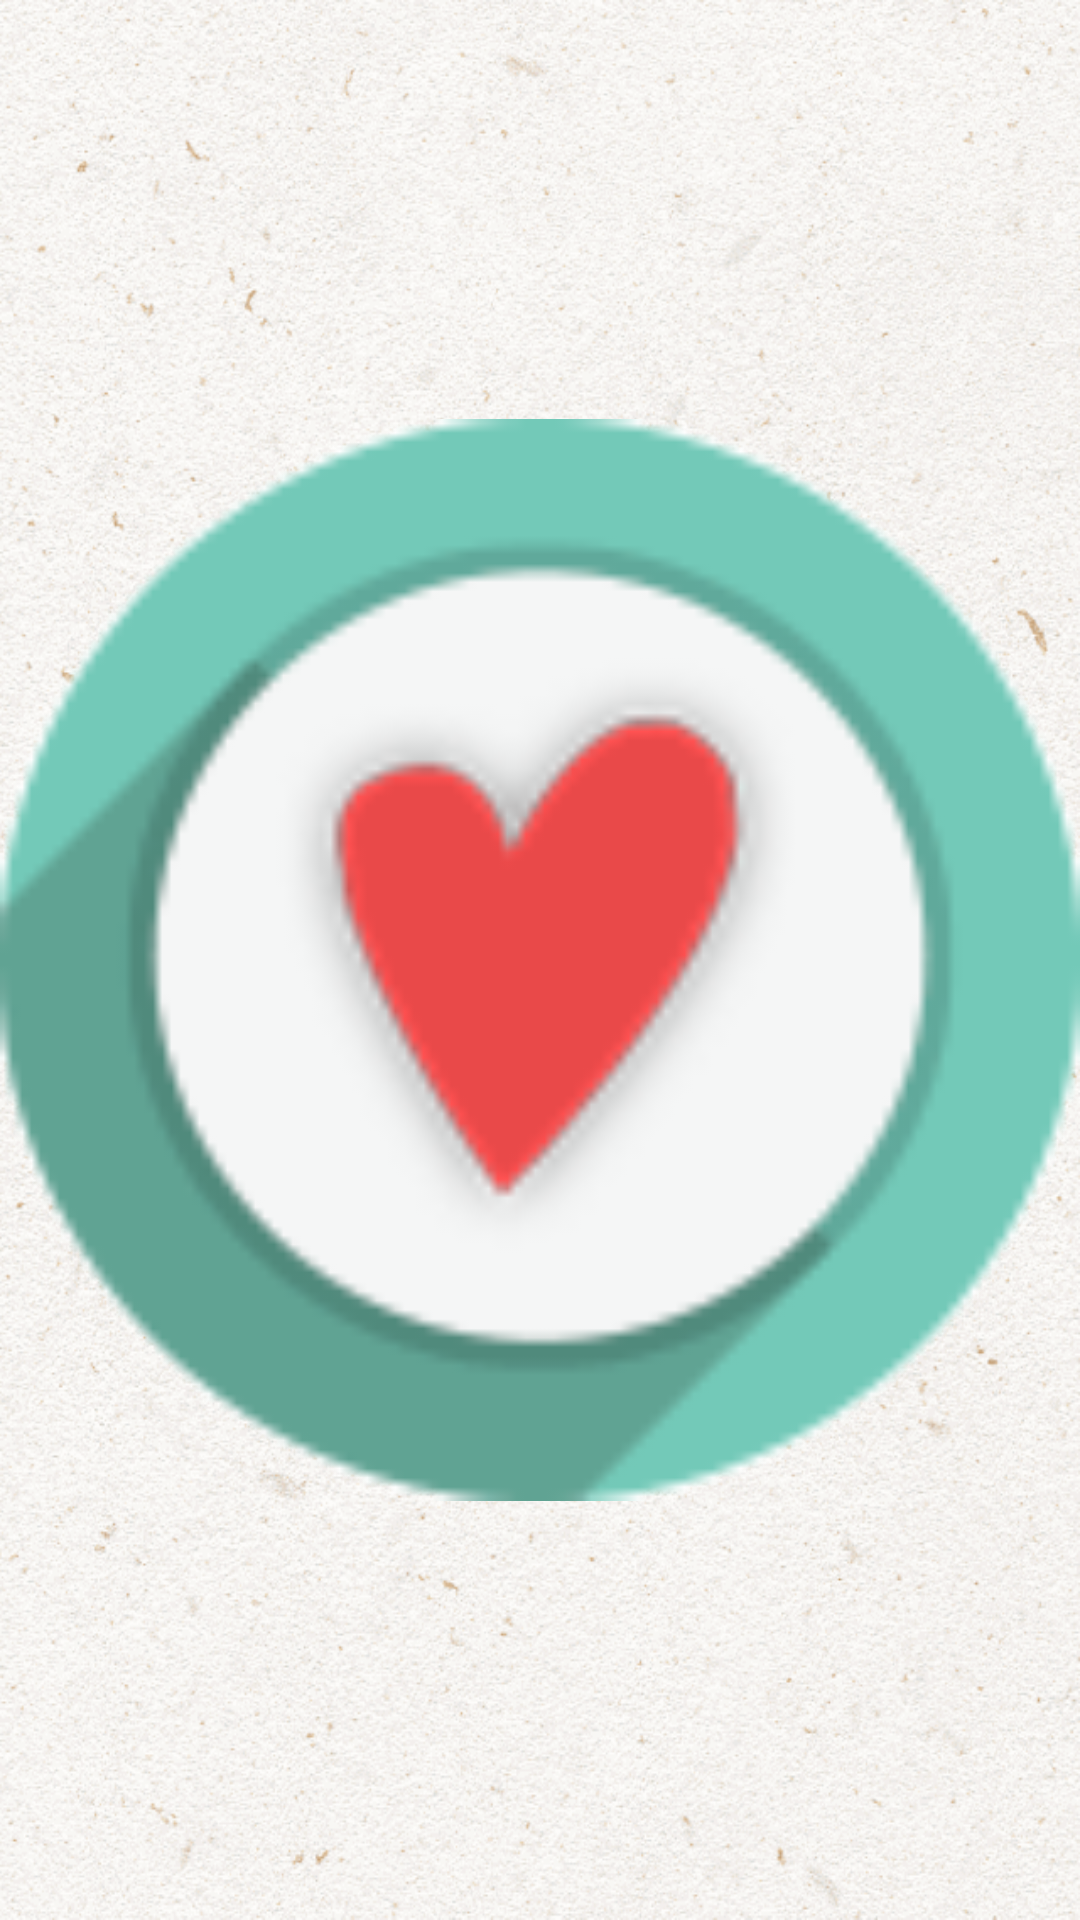

Write the Android layout XML for this screen, with the resource values it uses.
<!-- AndroidManifest.xml: application theme AppTheme -->
<!-- res/layout/kprogresshud_hud.xml -->
<?xml version="1.0" encoding="utf-8"?>
<LinearLayout xmlns:android="http://schemas.android.com/apk/res/android"
    android:id="@+id/background"
    android:layout_width="@dimen/_90sdp"
    android:layout_height="@dimen/_90sdp"
    android:background="@android:color/transparent"
    android:gravity="center"
    android:orientation="vertical"
    android:padding="@dimen/_10sdp"
    >

  <ImageView
      android:id="@+id/imageViewLoader"
      android:layout_width="match_parent"
      android:layout_height="match_parent"
      android:contentDescription="@string/app_name"
      android:src="@drawable/loveva_heart_preloader"
      />

  <TextView
      android:id="@+id/label"
      android:layout_width="wrap_content"
      android:layout_height="wrap_content"
      android:layout_marginBottom="4dp"
      android:layout_marginTop="8dp"
      android:textColor="@android:color/white"
      android:textSize="16sp"
      android:visibility="gone"
      />

  <TextView
      android:id="@+id/details_label"
      android:layout_width="wrap_content"
      android:layout_height="wrap_content"
      android:textColor="@android:color/white"
      android:textSize="13sp"
      android:visibility="gone"
      />

</LinearLayout>
<!-- resources referenced by this layout -->
<resources>
  <!-- drawable loveva_heart_preloader: gif bitmap (drawable-nodpi, 77625 bytes) -->
  <string name="app_name">MVVM Android App</string>
  <style name="AppTheme" parent="Theme.AppCompat.Light.NoActionBar">
      
      <item name="colorPrimary">@color/colorPrimary</item>
      <item name="colorPrimaryDark">@color/colorPrimaryDark</item>
      <item name="android:windowBackground">@drawable/app_background</item>
      <item name="colorAccent">@color/colorAccent</item>
      
      <item name="drawerArrowStyle">@style/DrawerHamburgerStyle</item>
  
      <item name="dividerVertical">?android:attr/listDivider</item>
      <item name="android:listDivider">@drawable/drop_shadow</item>
  
    </style>
  <color name="colorPrimary">#73C8B7</color>
  <color name="colorPrimaryDark">#429787</color>
  <!-- drawable app_background: png bitmap (drawable-nodpi, 180083 bytes) -->
  <color name="colorAccent">#73C8B7</color>
  <style name="DrawerHamburgerStyle" parent="@style/Widget.AppCompat.DrawerArrowToggle">
      <item name="spinBars">false</item>
      <item name="color">@color/colorWhite</item>
    </style>
  <!-- drawable drop_shadow (drawable) -->
  <?xml version="1.0" encoding="utf-8"?>
  <shape xmlns:android="http://schemas.android.com/apk/res/android">
    <gradient
        android:angle="270"
        android:endColor="#F1F1F1"
        android:startColor="#707070"/>
  </shape>
  <color name="colorWhite">#FFFFFF</color>
</resources>
